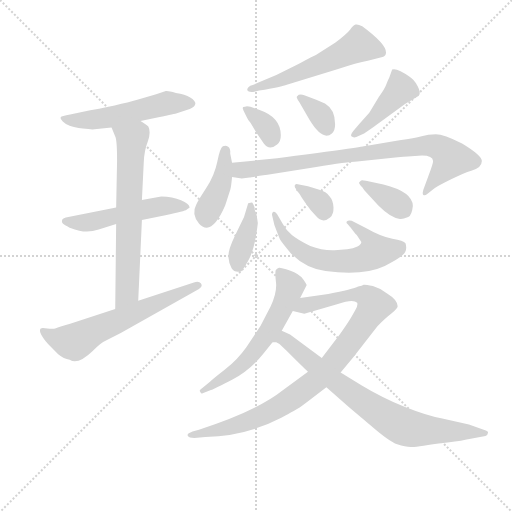
t = 0.00 s
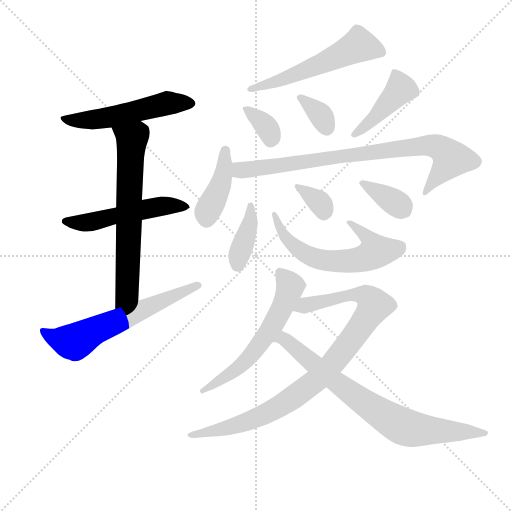
t = 2.37 s
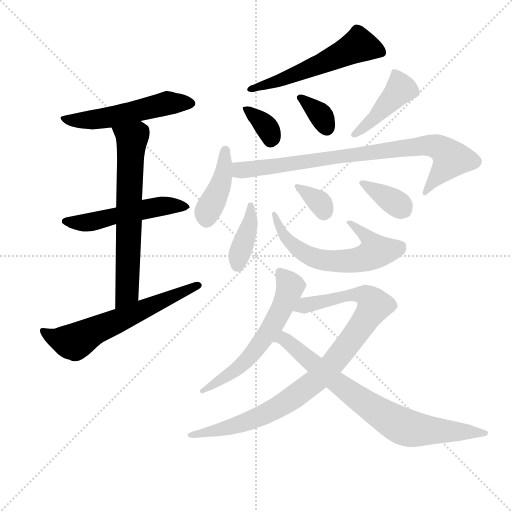
t = 4.73 s
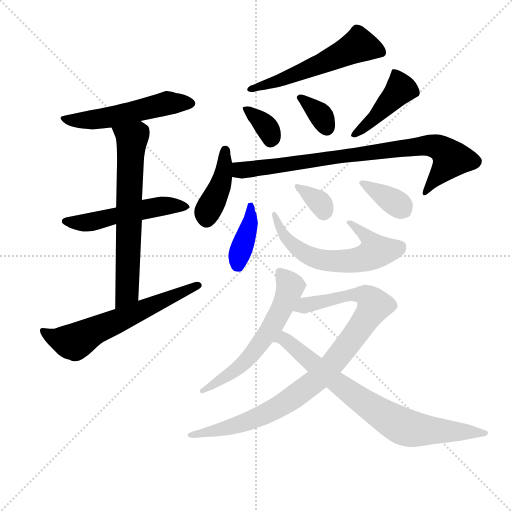
t = 7.09 s
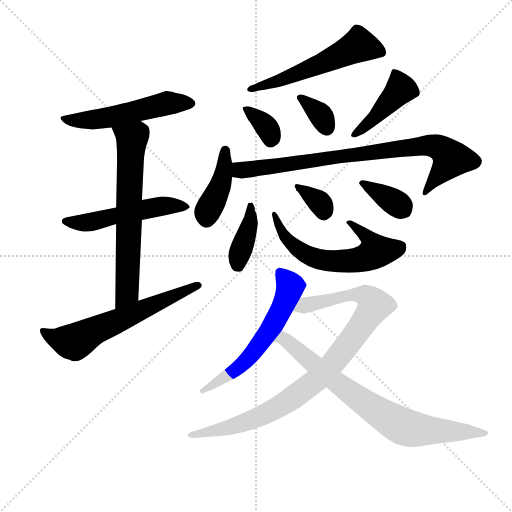
t = 9.46 s
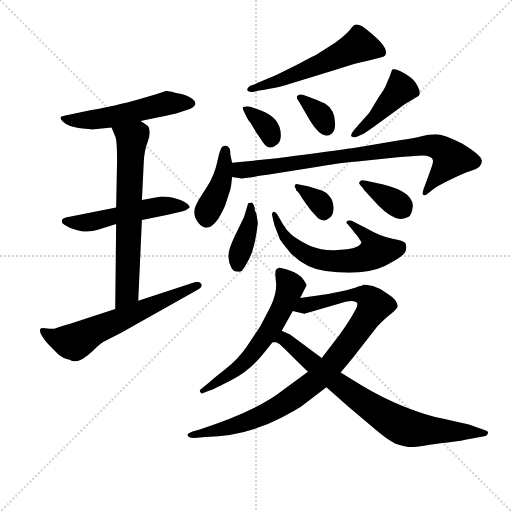
t = 11.82 s

The animated SVG that drew these frames (rendered in a browser with its animation timeline set to each time). Animation: 17 CSS @keyframes rules; one cycle of 11.82 s.

<svg version="1.1" viewBox="0 0 1024 1024" xmlns="http://www.w3.org/2000/svg">
  <g stroke="lightgray" stroke-dasharray="1,1" stroke-width="1" transform="scale(4, 4)">
    <line x1="0" y1="0" x2="256" y2="256"></line>
    <line x1="256" y1="0" x2="0" y2="256"></line>
    <line x1="128" y1="0" x2="128" y2="256"></line>
    <line x1="0" y1="128" x2="256" y2="128"></line>
  </g>
<g transform="scale(0.92, -0.92) translate(60, -900)">
   <style type="text/css">
    @keyframes keyframes0 {
      from {
       stroke: blue;
       stroke-dashoffset: 535;
       stroke-width: 128;
       }
       64% {
       animation-timing-function: step-end;
       stroke: blue;
       stroke-dashoffset: 0;
       stroke-width: 128;
       }
       to {
       stroke: black;
       stroke-width: 1024;
       }
       }
       #make-me-a-hanzi-animation-0 {
         animation: keyframes0 0.685384s both;
         animation-delay: 0.000000s;
         animation-timing-function: linear;
       }
    @keyframes keyframes1 {
      from {
       stroke: blue;
       stroke-dashoffset: 520;
       stroke-width: 128;
       }
       63% {
       animation-timing-function: step-end;
       stroke: blue;
       stroke-dashoffset: 0;
       stroke-width: 128;
       }
       to {
       stroke: black;
       stroke-width: 1024;
       }
       }
       #make-me-a-hanzi-animation-1 {
         animation: keyframes1 0.673177s both;
         animation-delay: 0.685384s;
         animation-timing-function: linear;
       }
    @keyframes keyframes2 {
      from {
       stroke: blue;
       stroke-dashoffset: 667;
       stroke-width: 128;
       }
       68% {
       animation-timing-function: step-end;
       stroke: blue;
       stroke-dashoffset: 0;
       stroke-width: 128;
       }
       to {
       stroke: black;
       stroke-width: 1024;
       }
       }
       #make-me-a-hanzi-animation-2 {
         animation: keyframes2 0.792806s both;
         animation-delay: 1.358561s;
         animation-timing-function: linear;
       }
    @keyframes keyframes3 {
      from {
       stroke: blue;
       stroke-dashoffset: 622;
       stroke-width: 128;
       }
       67% {
       animation-timing-function: step-end;
       stroke: blue;
       stroke-dashoffset: 0;
       stroke-width: 128;
       }
       to {
       stroke: black;
       stroke-width: 1024;
       }
       }
       #make-me-a-hanzi-animation-3 {
         animation: keyframes3 0.756185s both;
         animation-delay: 2.151367s;
         animation-timing-function: linear;
       }
    @keyframes keyframes4 {
      from {
       stroke: blue;
       stroke-dashoffset: 562;
       stroke-width: 128;
       }
       65% {
       animation-timing-function: step-end;
       stroke: blue;
       stroke-dashoffset: 0;
       stroke-width: 128;
       }
       to {
       stroke: black;
       stroke-width: 1024;
       }
       }
       #make-me-a-hanzi-animation-4 {
         animation: keyframes4 0.707357s both;
         animation-delay: 2.907552s;
         animation-timing-function: linear;
       }
    @keyframes keyframes5 {
      from {
       stroke: blue;
       stroke-dashoffset: 345;
       stroke-width: 128;
       }
       53% {
       animation-timing-function: step-end;
       stroke: blue;
       stroke-dashoffset: 0;
       stroke-width: 128;
       }
       to {
       stroke: black;
       stroke-width: 1024;
       }
       }
       #make-me-a-hanzi-animation-5 {
         animation: keyframes5 0.530762s both;
         animation-delay: 3.614909s;
         animation-timing-function: linear;
       }
    @keyframes keyframes6 {
      from {
       stroke: blue;
       stroke-dashoffset: 343;
       stroke-width: 128;
       }
       53% {
       animation-timing-function: step-end;
       stroke: blue;
       stroke-dashoffset: 0;
       stroke-width: 128;
       }
       to {
       stroke: black;
       stroke-width: 1024;
       }
       }
       #make-me-a-hanzi-animation-6 {
         animation: keyframes6 0.529134s both;
         animation-delay: 4.145671s;
         animation-timing-function: linear;
       }
    @keyframes keyframes7 {
      from {
       stroke: blue;
       stroke-dashoffset: 435;
       stroke-width: 128;
       }
       59% {
       animation-timing-function: step-end;
       stroke: blue;
       stroke-dashoffset: 0;
       stroke-width: 128;
       }
       to {
       stroke: black;
       stroke-width: 1024;
       }
       }
       #make-me-a-hanzi-animation-7 {
         animation: keyframes7 0.604004s both;
         animation-delay: 4.674805s;
         animation-timing-function: linear;
       }
    @keyframes keyframes8 {
      from {
       stroke: blue;
       stroke-dashoffset: 415;
       stroke-width: 128;
       }
       57% {
       animation-timing-function: step-end;
       stroke: blue;
       stroke-dashoffset: 0;
       stroke-width: 128;
       }
       to {
       stroke: black;
       stroke-width: 1024;
       }
       }
       #make-me-a-hanzi-animation-8 {
         animation: keyframes8 0.587728s both;
         animation-delay: 5.278809s;
         animation-timing-function: linear;
       }
    @keyframes keyframes9 {
      from {
       stroke: blue;
       stroke-dashoffset: 835;
       stroke-width: 128;
       }
       73% {
       animation-timing-function: step-end;
       stroke: blue;
       stroke-dashoffset: 0;
       stroke-width: 128;
       }
       to {
       stroke: black;
       stroke-width: 1024;
       }
       }
       #make-me-a-hanzi-animation-9 {
         animation: keyframes9 0.929525s both;
         animation-delay: 5.866536s;
         animation-timing-function: linear;
       }
    @keyframes keyframes10 {
      from {
       stroke: blue;
       stroke-dashoffset: 390;
       stroke-width: 128;
       }
       56% {
       animation-timing-function: step-end;
       stroke: blue;
       stroke-dashoffset: 0;
       stroke-width: 128;
       }
       to {
       stroke: black;
       stroke-width: 1024;
       }
       }
       #make-me-a-hanzi-animation-10 {
         animation: keyframes10 0.567383s both;
         animation-delay: 6.796061s;
         animation-timing-function: linear;
       }
    @keyframes keyframes11 {
      from {
       stroke: blue;
       stroke-dashoffset: 615;
       stroke-width: 128;
       }
       67% {
       animation-timing-function: step-end;
       stroke: blue;
       stroke-dashoffset: 0;
       stroke-width: 128;
       }
       to {
       stroke: black;
       stroke-width: 1024;
       }
       }
       #make-me-a-hanzi-animation-11 {
         animation: keyframes11 0.750488s both;
         animation-delay: 7.363444s;
         animation-timing-function: linear;
       }
    @keyframes keyframes12 {
      from {
       stroke: blue;
       stroke-dashoffset: 337;
       stroke-width: 128;
       }
       52% {
       animation-timing-function: step-end;
       stroke: blue;
       stroke-dashoffset: 0;
       stroke-width: 128;
       }
       to {
       stroke: black;
       stroke-width: 1024;
       }
       }
       #make-me-a-hanzi-animation-12 {
         animation: keyframes12 0.524251s both;
         animation-delay: 8.113932s;
         animation-timing-function: linear;
       }
    @keyframes keyframes13 {
      from {
       stroke: blue;
       stroke-dashoffset: 361;
       stroke-width: 128;
       }
       54% {
       animation-timing-function: step-end;
       stroke: blue;
       stroke-dashoffset: 0;
       stroke-width: 128;
       }
       to {
       stroke: black;
       stroke-width: 1024;
       }
       }
       #make-me-a-hanzi-animation-13 {
         animation: keyframes13 0.543783s both;
         animation-delay: 8.638184s;
         animation-timing-function: linear;
       }
    @keyframes keyframes14 {
      from {
       stroke: blue;
       stroke-dashoffset: 597;
       stroke-width: 128;
       }
       66% {
       animation-timing-function: step-end;
       stroke: blue;
       stroke-dashoffset: 0;
       stroke-width: 128;
       }
       to {
       stroke: black;
       stroke-width: 1024;
       }
       }
       #make-me-a-hanzi-animation-14 {
         animation: keyframes14 0.735840s both;
         animation-delay: 9.181966s;
         animation-timing-function: linear;
       }
    @keyframes keyframes15 {
      from {
       stroke: blue;
       stroke-dashoffset: 948;
       stroke-width: 128;
       }
       76% {
       animation-timing-function: step-end;
       stroke: blue;
       stroke-dashoffset: 0;
       stroke-width: 128;
       }
       to {
       stroke: black;
       stroke-width: 1024;
       }
       }
       #make-me-a-hanzi-animation-15 {
         animation: keyframes15 1.021484s both;
         animation-delay: 9.917806s;
         animation-timing-function: linear;
       }
    @keyframes keyframes16 {
      from {
       stroke: blue;
       stroke-dashoffset: 778;
       stroke-width: 128;
       }
       72% {
       animation-timing-function: step-end;
       stroke: blue;
       stroke-dashoffset: 0;
       stroke-width: 128;
       }
       to {
       stroke: black;
       stroke-width: 1024;
       }
       }
       #make-me-a-hanzi-animation-16 {
         animation: keyframes16 0.883138s both;
         animation-delay: 10.939290s;
         animation-timing-function: linear;
       }
</style>
<path d="M 245.5 637.0 L 284.5 645.0 Q 321.5 653.0 324.5 654.0 L 352.5 663.0 Q 376.5 674.0 353.5 688.0 Q 342.5 695.0 322.5 698.0 Q 304.5 703.0 300.5 702.0 L 279.5 695.0 L 238.5 683.0 Q 201.5 672.0 115.5 656.0 L 92.5 651.0 Q 73.5 648.0 72.0 645.0 Q 70.5 642.0 76.5 636.0 Q 82.5 630.0 91.5 626.5 Q 100.5 623.0 120.0 620.5 Q 139.5 618.0 145.5 619.0 L 182.5 623.0 L 245.5 637.0 Z" fill="lightgray"></path> 
<path d="M 192.5 449.0 L 88.5 428.0 Q 76.5 426.0 75.0 421.5 Q 73.5 417.0 76.5 414.0 Q 79.5 411.0 91.5 405.0 Q 116.5 396.0 129.0 396.5 Q 141.5 397.0 154.5 401.0 L 192.5 413.0 L 248.5 422.0 L 299.5 432.0 Q 342.5 441.0 345.5 444.0 Q 348.5 447.0 351.0 448.0 Q 353.5 449.0 351.5 451.0 Q 351.5 456.0 333.5 464.5 Q 315.5 473.0 290.5 473.0 L 248.5 465.0 L 192.5 449.0 Z" fill="lightgray"></path> 
<path d="M 248.5 465.0 L 252.5 547.0 Q 253.5 573.0 261.5 593.0 Q 268.5 613.0 262.5 625.0 Q 258.5 629.0 245.5 637.0 C 220.5 653.0 171.5 651.0 182.5 623.0 L 190.5 603.0 Q 194.5 596.0 194.5 550.0 L 192.5 449.0 L 192.5 413.0 L 190.5 228.0 C 190.5 198.0 239.5 216.0 240.5 246.0 L 248.5 422.0 L 248.5 465.0 Z" fill="lightgray"></path> 
<path d="M 190.5 228.0 L 92.5 196.0 Q 67.5 189.0 61.5 186.5 Q 55.5 184.0 43.0 186.0 Q 30.5 188.0 28.5 186.0 Q 21.5 179.0 44.5 152.0 L 66.5 130.0 Q 78.5 120.0 91.5 118.0 Q 109.5 106.0 141.5 137.0 Q 158.5 155.0 170.5 160.0 L 202.5 176.0 L 372.5 272.0 Q 381.5 277.0 377.0 283.5 Q 372.5 290.0 361.5 286.0 L 240.5 246.0 L 190.5 228.0 Z" fill="lightgray"></path> 
<path d="M 503.5 703.0 Q 553.5 712.0 563.5 716.0 L 671.5 749.0 Q 717.5 764.0 739.5 768.0 L 771.5 776.0 Q 774.5 777.0 777.5 780.0 Q 788.5 798.0 727.5 843.0 Q 717.5 848.0 713.0 846.5 Q 708.5 845.0 701.0 835.5 Q 693.5 826.0 668.5 807.0 L 627.5 781.0 Q 626.5 781.0 584.5 758.5 Q 542.5 736.0 500.5 720.0 L 489.5 715.0 Q 483.5 714.0 480.0 710.5 Q 476.5 707.0 478.0 703.0 Q 479.5 699.0 490.5 700.0 L 503.5 703.0 Z" fill="lightgray"></path> 
<path d="M 467.5 665.0 L 469.5 659.0 L 476.5 645.0 Q 479.5 638.0 484.5 633.0 L 496.5 613.0 Q 498.5 610.0 513.5 588.0 Q 525.5 572.0 542.5 586.0 Q 550.5 592.0 550.5 606.0 Q 550.5 645.0 504.5 661.0 L 484.5 668.0 Q 475.5 670.0 472.5 668.0 Q 467.5 668.0 467.5 665.0 Z" fill="lightgray"></path> 
<path d="M 601.5 693.0 Q 594.5 696.0 589.5 694.0 L 585.5 690.0 Q 583.5 688.0 590.5 678.0 L 612.5 640.0 Q 641.5 592.0 661.5 610.0 Q 668.5 616.0 668.5 630.0 Q 668.5 662.0 646.5 675.0 Q 624.5 685.0 614.5 688.0 L 601.5 693.0 Z" fill="lightgray"></path> 
<path d="M 786.5 732.0 Q 783.5 726.0 779.5 715.5 Q 775.5 705.0 763.5 689.0 L 743.5 656.0 Q 740.5 652.0 720.5 630.0 L 708.5 616.0 Q 700.5 606.0 704.5 603.0 Q 708.5 600.0 714.5 602.0 L 731.5 610.0 L 750.5 623.0 L 820.5 674.0 L 850.5 692.0 Q 855.5 698.0 848.0 712.5 Q 840.5 727.0 830.5 733.0 Q 803.5 753.0 792.5 749.0 L 786.5 732.0 Z" fill="lightgray"></path> 
<path d="M 444.5 546.0 L 440.5 566.0 Q 441.5 577.0 436.0 581.0 Q 430.5 585.0 424.5 582.0 Q 418.5 579.0 412.5 549.0 Q 406.5 519.0 388.0 490.5 Q 369.5 462.0 366.5 455.0 Q 355.5 435.0 372.5 414.0 Q 379.5 405.0 389.5 405.0 Q 408.5 405.0 429.5 453.0 Q 439.5 484.0 441.0 489.0 Q 442.5 494.0 444.5 515.0 L 444.5 546.0 Z" fill="lightgray"></path> 
<path d="M 857.5 562.0 Q 880.5 562.0 881.5 550.0 Q 881.5 544.0 871.5 518.0 L 860.5 488.0 Q 857.5 478.0 860.5 476.0 Q 863.5 474.0 869.5 479.0 L 882.5 489.0 Q 886.5 493.0 918.5 509.0 Q 949.5 525.0 964.5 529.0 Q 987.5 535.0 987.5 550.0 Q 987.5 562.0 944.5 588.0 Q 904.5 608.0 887.5 608.0 Q 870.5 608.0 856.5 604.0 Q 841.5 600.0 808.5 595.0 L 731.5 582.0 Q 711.5 578.0 542.5 556.0 L 444.5 546.0 C 414.5 543.0 414.5 519.0 444.5 515.0 L 465.5 512.0 L 482.5 514.0 Q 485.5 515.0 521.5 520.0 L 627.5 537.0 Q 694.5 548.0 716.5 549.0 L 804.5 558.0 Q 818.5 560.0 826.5 560.0 L 857.5 562.0 Z" fill="lightgray"></path> 
<path d="M 497.5 435.0 Q 496.5 438.0 495.0 440.0 Q 493.5 442.0 493.5 449.0 Q 489.5 460.0 487.5 460.0 Q 485.5 460.0 479.5 458.0 L 470.5 428.0 L 450.5 387.0 Q 435.5 356.0 436.5 341.5 Q 437.5 327.0 443.5 317.0 Q 449.5 307.0 463.5 310.0 Q 467.5 311.0 481.0 336.0 Q 494.5 361.0 500.5 415.0 L 497.5 435.0 Z" fill="lightgray"></path> 
<path d="M 725.5 374.0 Q 725.5 369.0 717.0 364.0 Q 708.5 359.0 694.5 358.0 L 667.5 356.0 Q 640.5 355.0 614.5 365.0 Q 586.5 379.0 574.5 389.0 Q 562.5 399.0 555.5 412.0 L 542.5 434.0 Q 538.5 441.0 534.5 439.5 Q 530.5 438.0 531.5 432.0 L 536.5 411.0 Q 540.5 400.0 548.5 380.0 Q 552.5 373.0 572.5 349.0 Q 605.5 316.0 647.5 311.0 Q 730.5 300.0 776.5 322.0 Q 805.5 336.0 816.0 346.0 Q 826.5 356.0 821.5 371.0 Q 817.5 377.0 793.0 381.0 Q 768.5 385.0 737.5 403.0 L 704.5 420.0 Q 697.5 422.0 694.5 419.0 Q 691.5 416.0 695.5 413.0 L 702.5 405.0 L 712.5 392.0 L 715.5 389.0 L 725.5 374.0 Z" fill="lightgray"></path> 
<path d="M 583.5 489.0 Q 583.5 484.0 586.5 484.0 Q 590.5 480.0 595.5 471.0 L 602.5 461.0 Q 614.5 443.0 626.5 431.0 Q 641.5 413.0 657.5 427.0 Q 665.5 434.0 665.0 449.0 Q 664.5 464.0 657.5 472.0 Q 649.5 484.0 632.5 488.0 L 609.5 495.0 L 584.5 500.0 Q 581.5 500.0 580.5 496.0 Q 580.5 492.0 583.5 489.0 Z" fill="lightgray"></path> 
<path d="M 735.5 507.0 Q 726.5 509.0 725.0 507.5 Q 723.5 506.0 721.0 504.0 Q 718.5 502.0 728.5 492.0 Q 730.5 488.0 732.5 486.0 L 762.5 453.0 Q 790.5 425.0 809.5 424.0 Q 814.5 423.0 827.5 428.0 Q 835.5 432.0 837.5 452.0 Q 837.5 483.0 773.5 499.0 L 735.5 507.0 Z" fill="lightgray"></path> 
<path d="M 552.5 181.0 L 576.5 224.0 L 592.5 252.0 L 606.5 280.0 Q 607.5 281.0 599.0 293.0 Q 590.5 305.0 570.0 312.0 Q 549.5 319.0 546.5 318.0 Q 543.5 317.0 539.5 313.0 Q 537.5 307.0 540.0 286.0 Q 542.5 265.0 528.5 234.0 L 506.5 192.0 L 475.5 145.0 Q 456.5 118.0 429.0 96.5 Q 401.5 75.0 396.5 70.0 L 376.5 54.0 Q 372.5 51.0 375.5 48.0 Q 377.5 43.0 380.5 45.0 L 398.5 52.0 Q 406.5 55.0 444.5 74.5 Q 482.5 94.0 511.5 130.0 L 532.5 156.0 L 552.5 181.0 Z" fill="lightgray"></path> 
<path d="M 576.5 224.0 L 601.5 218.0 L 674.5 239.0 Q 707.5 251.0 716.5 242.0 Q 718.5 236.0 712.5 226.0 L 704.5 212.0 Q 696.5 198.0 678.5 173.0 L 639.5 122.0 L 609.5 92.0 L 555.5 52.0 Q 497.5 6.0 372.5 -34.0 L 358.5 -38.0 L 350.5 -42.0 Q 346.5 -44.0 348.5 -48.0 Q 350.5 -52.0 362.5 -52.0 L 386.5 -50.0 Q 474.5 -48.0 551.5 -8.0 Q 585.5 10.0 591.5 14.0 Q 597.5 18.0 649.5 58.0 L 680.5 90.0 L 708.5 124.0 L 760.5 191.0 Q 778.5 209.0 791.5 219.0 Q 804.5 229.0 804.5 234.0 Q 804.5 248.0 781.5 262.0 Q 767.5 273.0 750.5 278.0 Q 732.5 282.0 730.5 281.0 Q 727.5 279.0 718.5 277.0 Q 707.5 271.0 653.5 261.0 L 592.5 252.0 C 562.5 248.0 547.5 231.0 576.5 224.0 Z" fill="lightgray"></path> 
<path d="M 570.5 173.0 L 552.5 181.0 C 525.5 193.0 503.5 164.0 532.5 156.0 L 540.5 156.0 L 547.5 152.0 L 562.5 138.0 Q 600.5 100.0 609.5 92.0 L 649.5 58.0 L 699.5 14.0 L 748.5 -27.0 Q 785.5 -59.0 803.5 -66.0 Q 821.5 -72.0 832.5 -72.0 Q 842.5 -72.0 893.5 -64.0 Q 935.5 -60.0 951.5 -56.0 L 995.5 -48.0 Q 999.5 -48.0 1000.5 -42.0 Q 1002.5 -39.0 998.5 -37.0 Q 994.5 -35.0 991.5 -34.0 L 959.5 -23.0 L 901.5 -10.0 Q 871.5 -5.0 820.5 15.0 Q 769.5 36.0 726.5 62.0 L 680.5 90.0 L 639.5 122.0 L 570.5 173.0 Z" fill="lightgray"></path> 
      <clipPath id="make-me-a-hanzi-clip-0">
      <path d="M 245.5 637.0 L 284.5 645.0 Q 321.5 653.0 324.5 654.0 L 352.5 663.0 Q 376.5 674.0 353.5 688.0 Q 342.5 695.0 322.5 698.0 Q 304.5 703.0 300.5 702.0 L 279.5 695.0 L 238.5 683.0 Q 201.5 672.0 115.5 656.0 L 92.5 651.0 Q 73.5 648.0 72.0 645.0 Q 70.5 642.0 76.5 636.0 Q 82.5 630.0 91.5 626.5 Q 100.5 623.0 120.0 620.5 Q 139.5 618.0 145.5 619.0 L 182.5 623.0 L 245.5 637.0 Z" fill="lightgray"></path>
      </clipPath>
      <path clip-path="url(#make-me-a-hanzi-clip-0)" d="M 77.5 642.0 L 140.5 639.0 L 303.5 676.0 L 352.5 676.0 " fill="none" id="make-me-a-hanzi-animation-0" stroke-dasharray="407 814" stroke-linecap="round"></path>

      <clipPath id="make-me-a-hanzi-clip-1">
      <path d="M 192.5 449.0 L 88.5 428.0 Q 76.5 426.0 75.0 421.5 Q 73.5 417.0 76.5 414.0 Q 79.5 411.0 91.5 405.0 Q 116.5 396.0 129.0 396.5 Q 141.5 397.0 154.5 401.0 L 192.5 413.0 L 248.5 422.0 L 299.5 432.0 Q 342.5 441.0 345.5 444.0 Q 348.5 447.0 351.0 448.0 Q 353.5 449.0 351.5 451.0 Q 351.5 456.0 333.5 464.5 Q 315.5 473.0 290.5 473.0 L 248.5 465.0 L 192.5 449.0 Z" fill="lightgray"></path>
      </clipPath>
      <path clip-path="url(#make-me-a-hanzi-clip-1)" d="M 84.5 419.0 L 125.5 416.0 L 297.5 453.0 L 344.5 451.0 " fill="none" id="make-me-a-hanzi-animation-1" stroke-dasharray="392 784" stroke-linecap="round"></path>

      <clipPath id="make-me-a-hanzi-clip-2">
      <path d="M 248.5 465.0 L 252.5 547.0 Q 253.5 573.0 261.5 593.0 Q 268.5 613.0 262.5 625.0 Q 258.5 629.0 245.5 637.0 C 220.5 653.0 171.5 651.0 182.5 623.0 L 190.5 603.0 Q 194.5 596.0 194.5 550.0 L 192.5 449.0 L 192.5 413.0 L 190.5 228.0 C 190.5 198.0 239.5 216.0 240.5 246.0 L 248.5 422.0 L 248.5 465.0 Z" fill="lightgray"></path>
      </clipPath>
      <path clip-path="url(#make-me-a-hanzi-clip-2)" d="M 189.5 620.0 L 226.5 596.0 L 216.5 269.0 L 194.5 236.0 " fill="none" id="make-me-a-hanzi-animation-2" stroke-dasharray="539 1078" stroke-linecap="round"></path>

      <clipPath id="make-me-a-hanzi-clip-3">
      <path d="M 190.5 228.0 L 92.5 196.0 Q 67.5 189.0 61.5 186.5 Q 55.5 184.0 43.0 186.0 Q 30.5 188.0 28.5 186.0 Q 21.5 179.0 44.5 152.0 L 66.5 130.0 Q 78.5 120.0 91.5 118.0 Q 109.5 106.0 141.5 137.0 Q 158.5 155.0 170.5 160.0 L 202.5 176.0 L 372.5 272.0 Q 381.5 277.0 377.0 283.5 Q 372.5 290.0 361.5 286.0 L 240.5 246.0 L 190.5 228.0 Z" fill="lightgray"></path>
      </clipPath>
      <path clip-path="url(#make-me-a-hanzi-clip-3)" d="M 35.5 181.0 L 66.5 163.0 L 102.5 157.0 L 150.5 184.0 L 368.5 280.0 " fill="none" id="make-me-a-hanzi-animation-3" stroke-dasharray="494 988" stroke-linecap="round"></path>

      <clipPath id="make-me-a-hanzi-clip-4">
      <path d="M 503.5 703.0 Q 553.5 712.0 563.5 716.0 L 671.5 749.0 Q 717.5 764.0 739.5 768.0 L 771.5 776.0 Q 774.5 777.0 777.5 780.0 Q 788.5 798.0 727.5 843.0 Q 717.5 848.0 713.0 846.5 Q 708.5 845.0 701.0 835.5 Q 693.5 826.0 668.5 807.0 L 627.5 781.0 Q 626.5 781.0 584.5 758.5 Q 542.5 736.0 500.5 720.0 L 489.5 715.0 Q 483.5 714.0 480.0 710.5 Q 476.5 707.0 478.0 703.0 Q 479.5 699.0 490.5 700.0 L 503.5 703.0 Z" fill="lightgray"></path>
      </clipPath>
      <path clip-path="url(#make-me-a-hanzi-clip-4)" d="M 769.5 786.0 L 720.5 802.0 L 592.5 742.0 L 485.5 705.0 " fill="none" id="make-me-a-hanzi-animation-4" stroke-dasharray="434 868" stroke-linecap="round"></path>

      <clipPath id="make-me-a-hanzi-clip-5">
      <path d="M 467.5 665.0 L 469.5 659.0 L 476.5 645.0 Q 479.5 638.0 484.5 633.0 L 496.5 613.0 Q 498.5 610.0 513.5 588.0 Q 525.5 572.0 542.5 586.0 Q 550.5 592.0 550.5 606.0 Q 550.5 645.0 504.5 661.0 L 484.5 668.0 Q 475.5 670.0 472.5 668.0 Q 467.5 668.0 467.5 665.0 Z" fill="lightgray"></path>
      </clipPath>
      <path clip-path="url(#make-me-a-hanzi-clip-5)" d="M 472.5 663.0 L 514.5 630.0 L 528.5 597.0 " fill="none" id="make-me-a-hanzi-animation-5" stroke-dasharray="217 434" stroke-linecap="round"></path>

      <clipPath id="make-me-a-hanzi-clip-6">
      <path d="M 601.5 693.0 Q 594.5 696.0 589.5 694.0 L 585.5 690.0 Q 583.5 688.0 590.5 678.0 L 612.5 640.0 Q 641.5 592.0 661.5 610.0 Q 668.5 616.0 668.5 630.0 Q 668.5 662.0 646.5 675.0 Q 624.5 685.0 614.5 688.0 L 601.5 693.0 Z" fill="lightgray"></path>
      </clipPath>
      <path clip-path="url(#make-me-a-hanzi-clip-6)" d="M 593.5 686.0 L 635.5 652.0 L 649.5 622.0 " fill="none" id="make-me-a-hanzi-animation-6" stroke-dasharray="215 430" stroke-linecap="round"></path>

      <clipPath id="make-me-a-hanzi-clip-7">
      <path d="M 786.5 732.0 Q 783.5 726.0 779.5 715.5 Q 775.5 705.0 763.5 689.0 L 743.5 656.0 Q 740.5 652.0 720.5 630.0 L 708.5 616.0 Q 700.5 606.0 704.5 603.0 Q 708.5 600.0 714.5 602.0 L 731.5 610.0 L 750.5 623.0 L 820.5 674.0 L 850.5 692.0 Q 855.5 698.0 848.0 712.5 Q 840.5 727.0 830.5 733.0 Q 803.5 753.0 792.5 749.0 L 786.5 732.0 Z" fill="lightgray"></path>
      </clipPath>
      <path clip-path="url(#make-me-a-hanzi-clip-7)" d="M 797.5 743.0 L 809.5 704.0 L 758.5 648.0 L 710.5 608.0 " fill="none" id="make-me-a-hanzi-animation-7" stroke-dasharray="307 614" stroke-linecap="round"></path>

      <clipPath id="make-me-a-hanzi-clip-8">
      <path d="M 444.5 546.0 L 440.5 566.0 Q 441.5 577.0 436.0 581.0 Q 430.5 585.0 424.5 582.0 Q 418.5 579.0 412.5 549.0 Q 406.5 519.0 388.0 490.5 Q 369.5 462.0 366.5 455.0 Q 355.5 435.0 372.5 414.0 Q 379.5 405.0 389.5 405.0 Q 408.5 405.0 429.5 453.0 Q 439.5 484.0 441.0 489.0 Q 442.5 494.0 444.5 515.0 L 444.5 546.0 Z" fill="lightgray"></path>
      </clipPath>
      <path clip-path="url(#make-me-a-hanzi-clip-8)" d="M 429.5 574.0 L 423.5 509.0 L 390.5 439.0 L 389.5 423.0 " fill="none" id="make-me-a-hanzi-animation-8" stroke-dasharray="287 574" stroke-linecap="round"></path>

      <clipPath id="make-me-a-hanzi-clip-9">
      <path d="M 857.5 562.0 Q 880.5 562.0 881.5 550.0 Q 881.5 544.0 871.5 518.0 L 860.5 488.0 Q 857.5 478.0 860.5 476.0 Q 863.5 474.0 869.5 479.0 L 882.5 489.0 Q 886.5 493.0 918.5 509.0 Q 949.5 525.0 964.5 529.0 Q 987.5 535.0 987.5 550.0 Q 987.5 562.0 944.5 588.0 Q 904.5 608.0 887.5 608.0 Q 870.5 608.0 856.5 604.0 Q 841.5 600.0 808.5 595.0 L 731.5 582.0 Q 711.5 578.0 542.5 556.0 L 444.5 546.0 C 414.5 543.0 414.5 519.0 444.5 515.0 L 465.5 512.0 L 482.5 514.0 Q 485.5 515.0 521.5 520.0 L 627.5 537.0 Q 694.5 548.0 716.5 549.0 L 804.5 558.0 Q 818.5 560.0 826.5 560.0 L 857.5 562.0 Z" fill="lightgray"></path>
      </clipPath>
      <path clip-path="url(#make-me-a-hanzi-clip-9)" d="M 450.5 523.0 L 467.5 531.0 L 583.5 548.0 L 880.5 584.0 L 906.5 571.0 L 921.5 555.0 L 863.5 482.0 " fill="none" id="make-me-a-hanzi-animation-9" stroke-dasharray="707 1414" stroke-linecap="round"></path>

      <clipPath id="make-me-a-hanzi-clip-10">
      <path d="M 497.5 435.0 Q 496.5 438.0 495.0 440.0 Q 493.5 442.0 493.5 449.0 Q 489.5 460.0 487.5 460.0 Q 485.5 460.0 479.5 458.0 L 470.5 428.0 L 450.5 387.0 Q 435.5 356.0 436.5 341.5 Q 437.5 327.0 443.5 317.0 Q 449.5 307.0 463.5 310.0 Q 467.5 311.0 481.0 336.0 Q 494.5 361.0 500.5 415.0 L 497.5 435.0 Z" fill="lightgray"></path>
      </clipPath>
      <path clip-path="url(#make-me-a-hanzi-clip-10)" d="M 485.5 452.0 L 482.5 409.0 L 459.5 345.0 L 457.5 322.0 " fill="none" id="make-me-a-hanzi-animation-10" stroke-dasharray="262 524" stroke-linecap="round"></path>

      <clipPath id="make-me-a-hanzi-clip-11">
      <path d="M 725.5 374.0 Q 725.5 369.0 717.0 364.0 Q 708.5 359.0 694.5 358.0 L 667.5 356.0 Q 640.5 355.0 614.5 365.0 Q 586.5 379.0 574.5 389.0 Q 562.5 399.0 555.5 412.0 L 542.5 434.0 Q 538.5 441.0 534.5 439.5 Q 530.5 438.0 531.5 432.0 L 536.5 411.0 Q 540.5 400.0 548.5 380.0 Q 552.5 373.0 572.5 349.0 Q 605.5 316.0 647.5 311.0 Q 730.5 300.0 776.5 322.0 Q 805.5 336.0 816.0 346.0 Q 826.5 356.0 821.5 371.0 Q 817.5 377.0 793.0 381.0 Q 768.5 385.0 737.5 403.0 L 704.5 420.0 Q 697.5 422.0 694.5 419.0 Q 691.5 416.0 695.5 413.0 L 702.5 405.0 L 712.5 392.0 L 715.5 389.0 L 725.5 374.0 Z" fill="lightgray"></path>
      </clipPath>
      <path clip-path="url(#make-me-a-hanzi-clip-11)" d="M 536.5 434.0 L 555.5 390.0 L 578.5 365.0 L 622.5 339.0 L 659.5 332.0 L 718.5 335.0 L 756.5 353.0 L 737.5 386.0 L 699.5 417.0 " fill="none" id="make-me-a-hanzi-animation-11" stroke-dasharray="487 974" stroke-linecap="round"></path>

      <clipPath id="make-me-a-hanzi-clip-12">
      <path d="M 583.5 489.0 Q 583.5 484.0 586.5 484.0 Q 590.5 480.0 595.5 471.0 L 602.5 461.0 Q 614.5 443.0 626.5 431.0 Q 641.5 413.0 657.5 427.0 Q 665.5 434.0 665.0 449.0 Q 664.5 464.0 657.5 472.0 Q 649.5 484.0 632.5 488.0 L 609.5 495.0 L 584.5 500.0 Q 581.5 500.0 580.5 496.0 Q 580.5 492.0 583.5 489.0 Z" fill="lightgray"></path>
      </clipPath>
      <path clip-path="url(#make-me-a-hanzi-clip-12)" d="M 586.5 494.0 L 631.5 463.0 L 643.5 440.0 " fill="none" id="make-me-a-hanzi-animation-12" stroke-dasharray="209 418" stroke-linecap="round"></path>

      <clipPath id="make-me-a-hanzi-clip-13">
      <path d="M 735.5 507.0 Q 726.5 509.0 725.0 507.5 Q 723.5 506.0 721.0 504.0 Q 718.5 502.0 728.5 492.0 Q 730.5 488.0 732.5 486.0 L 762.5 453.0 Q 790.5 425.0 809.5 424.0 Q 814.5 423.0 827.5 428.0 Q 835.5 432.0 837.5 452.0 Q 837.5 483.0 773.5 499.0 L 735.5 507.0 Z" fill="lightgray"></path>
      </clipPath>
      <path clip-path="url(#make-me-a-hanzi-clip-13)" d="M 728.5 500.0 L 778.5 474.0 L 816.5 444.0 " fill="none" id="make-me-a-hanzi-animation-13" stroke-dasharray="233 466" stroke-linecap="round"></path>

      <clipPath id="make-me-a-hanzi-clip-14">
      <path d="M 552.5 181.0 L 576.5 224.0 L 592.5 252.0 L 606.5 280.0 Q 607.5 281.0 599.0 293.0 Q 590.5 305.0 570.0 312.0 Q 549.5 319.0 546.5 318.0 Q 543.5 317.0 539.5 313.0 Q 537.5 307.0 540.0 286.0 Q 542.5 265.0 528.5 234.0 L 506.5 192.0 L 475.5 145.0 Q 456.5 118.0 429.0 96.5 Q 401.5 75.0 396.5 70.0 L 376.5 54.0 Q 372.5 51.0 375.5 48.0 Q 377.5 43.0 380.5 45.0 L 398.5 52.0 Q 406.5 55.0 444.5 74.5 Q 482.5 94.0 511.5 130.0 L 532.5 156.0 L 552.5 181.0 Z" fill="lightgray"></path>
      </clipPath>
      <path clip-path="url(#make-me-a-hanzi-clip-14)" d="M 548.5 307.0 L 566.5 286.0 L 570.5 272.0 L 535.5 197.0 L 474.5 115.0 L 380.5 50.0 " fill="none" id="make-me-a-hanzi-animation-14" stroke-dasharray="469 938" stroke-linecap="round"></path>

      <clipPath id="make-me-a-hanzi-clip-15">
      <path d="M 576.5 224.0 L 601.5 218.0 L 674.5 239.0 Q 707.5 251.0 716.5 242.0 Q 718.5 236.0 712.5 226.0 L 704.5 212.0 Q 696.5 198.0 678.5 173.0 L 639.5 122.0 L 609.5 92.0 L 555.5 52.0 Q 497.5 6.0 372.5 -34.0 L 358.5 -38.0 L 350.5 -42.0 Q 346.5 -44.0 348.5 -48.0 Q 350.5 -52.0 362.5 -52.0 L 386.5 -50.0 Q 474.5 -48.0 551.5 -8.0 Q 585.5 10.0 591.5 14.0 Q 597.5 18.0 649.5 58.0 L 680.5 90.0 L 708.5 124.0 L 760.5 191.0 Q 778.5 209.0 791.5 219.0 Q 804.5 229.0 804.5 234.0 Q 804.5 248.0 781.5 262.0 Q 767.5 273.0 750.5 278.0 Q 732.5 282.0 730.5 281.0 Q 727.5 279.0 718.5 277.0 Q 707.5 271.0 653.5 261.0 L 592.5 252.0 C 562.5 248.0 547.5 231.0 576.5 224.0 Z" fill="lightgray"></path>
      </clipPath>
      <path clip-path="url(#make-me-a-hanzi-clip-15)" d="M 583.5 226.0 L 604.5 236.0 L 711.5 260.0 L 733.5 258.0 L 753.5 233.0 L 657.5 102.0 L 594.5 48.0 L 550.5 17.0 L 481.5 -16.0 L 356.5 -47.0 " fill="none" id="make-me-a-hanzi-animation-15" stroke-dasharray="820 1640" stroke-linecap="round"></path>

      <clipPath id="make-me-a-hanzi-clip-16">
      <path d="M 570.5 173.0 L 552.5 181.0 C 525.5 193.0 503.5 164.0 532.5 156.0 L 540.5 156.0 L 547.5 152.0 L 562.5 138.0 Q 600.5 100.0 609.5 92.0 L 649.5 58.0 L 699.5 14.0 L 748.5 -27.0 Q 785.5 -59.0 803.5 -66.0 Q 821.5 -72.0 832.5 -72.0 Q 842.5 -72.0 893.5 -64.0 Q 935.5 -60.0 951.5 -56.0 L 995.5 -48.0 Q 999.5 -48.0 1000.5 -42.0 Q 1002.5 -39.0 998.5 -37.0 Q 994.5 -35.0 991.5 -34.0 L 959.5 -23.0 L 901.5 -10.0 Q 871.5 -5.0 820.5 15.0 Q 769.5 36.0 726.5 62.0 L 680.5 90.0 L 639.5 122.0 L 570.5 173.0 Z" fill="lightgray"></path>
      </clipPath>
      <path clip-path="url(#make-me-a-hanzi-clip-16)" d="M 536.5 160.0 L 556.5 163.0 L 567.5 157.0 L 679.5 62.0 L 816.5 -27.0 L 877.5 -37.0 L 994.5 -42.0 " fill="none" id="make-me-a-hanzi-animation-16" stroke-dasharray="650 1300" stroke-linecap="round"></path>

</g>
</svg>
